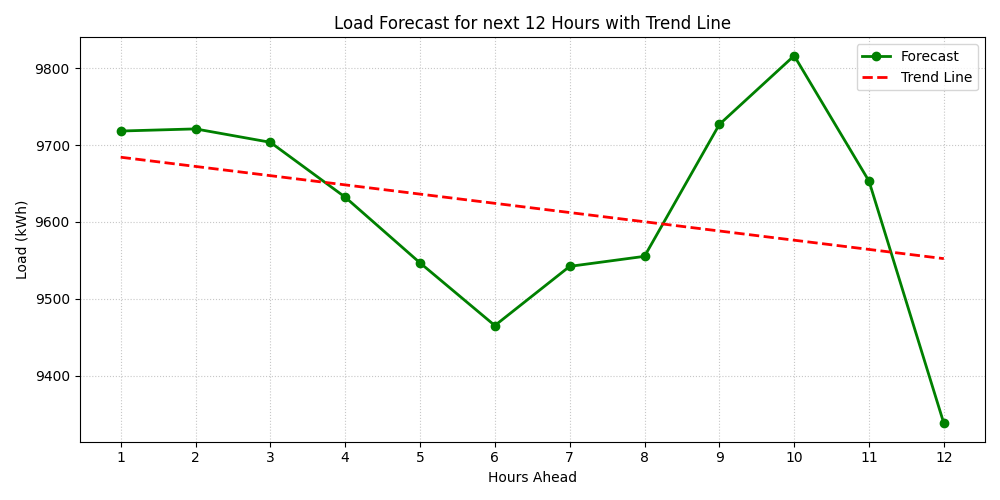

The table this chart was drawn from, first rows:
Hour, Load (kWh)
01:00, 9718
02:00, 9721
03:00, 9704
04:00, 9632
05:00, 9547
06:00, 9465
07:00, 9542
08:00, 9555
09:00, 9727
10:00, 9816
11:00, 9653
12:00, 9338
